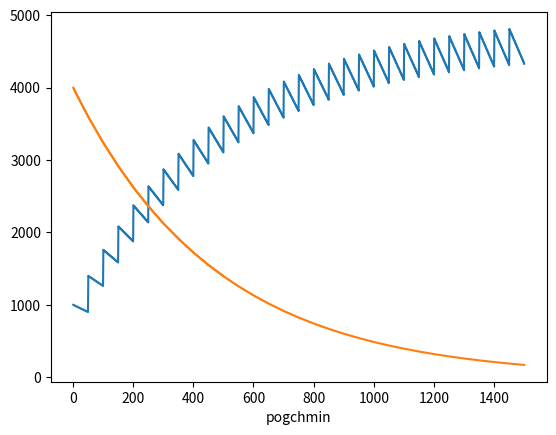

Write the Python code that produced this figure.
import matplotlib.pyplot as plt

wat = 1000
sub = 4000
per = 0.8
tot = 0
time = [i for i in range(1,1501)]
w=[]
s=[]
for i in range(1, 1501):
    sub -= int(not i%2) *20 * per
    wat -= int(not i%2) *20 * (1-per)
    if i%50 ==1 and i>50:
        tot += 5000-sub-wat
        wat += 5000-sub-wat
        per = sub/(sub+wat)
    w.append(round(wat, 2))
    s.append(sub)
plt.plot(time, w)
plt.plot(time, s)
plt.xlabel('pogchmin')
plt.show()






